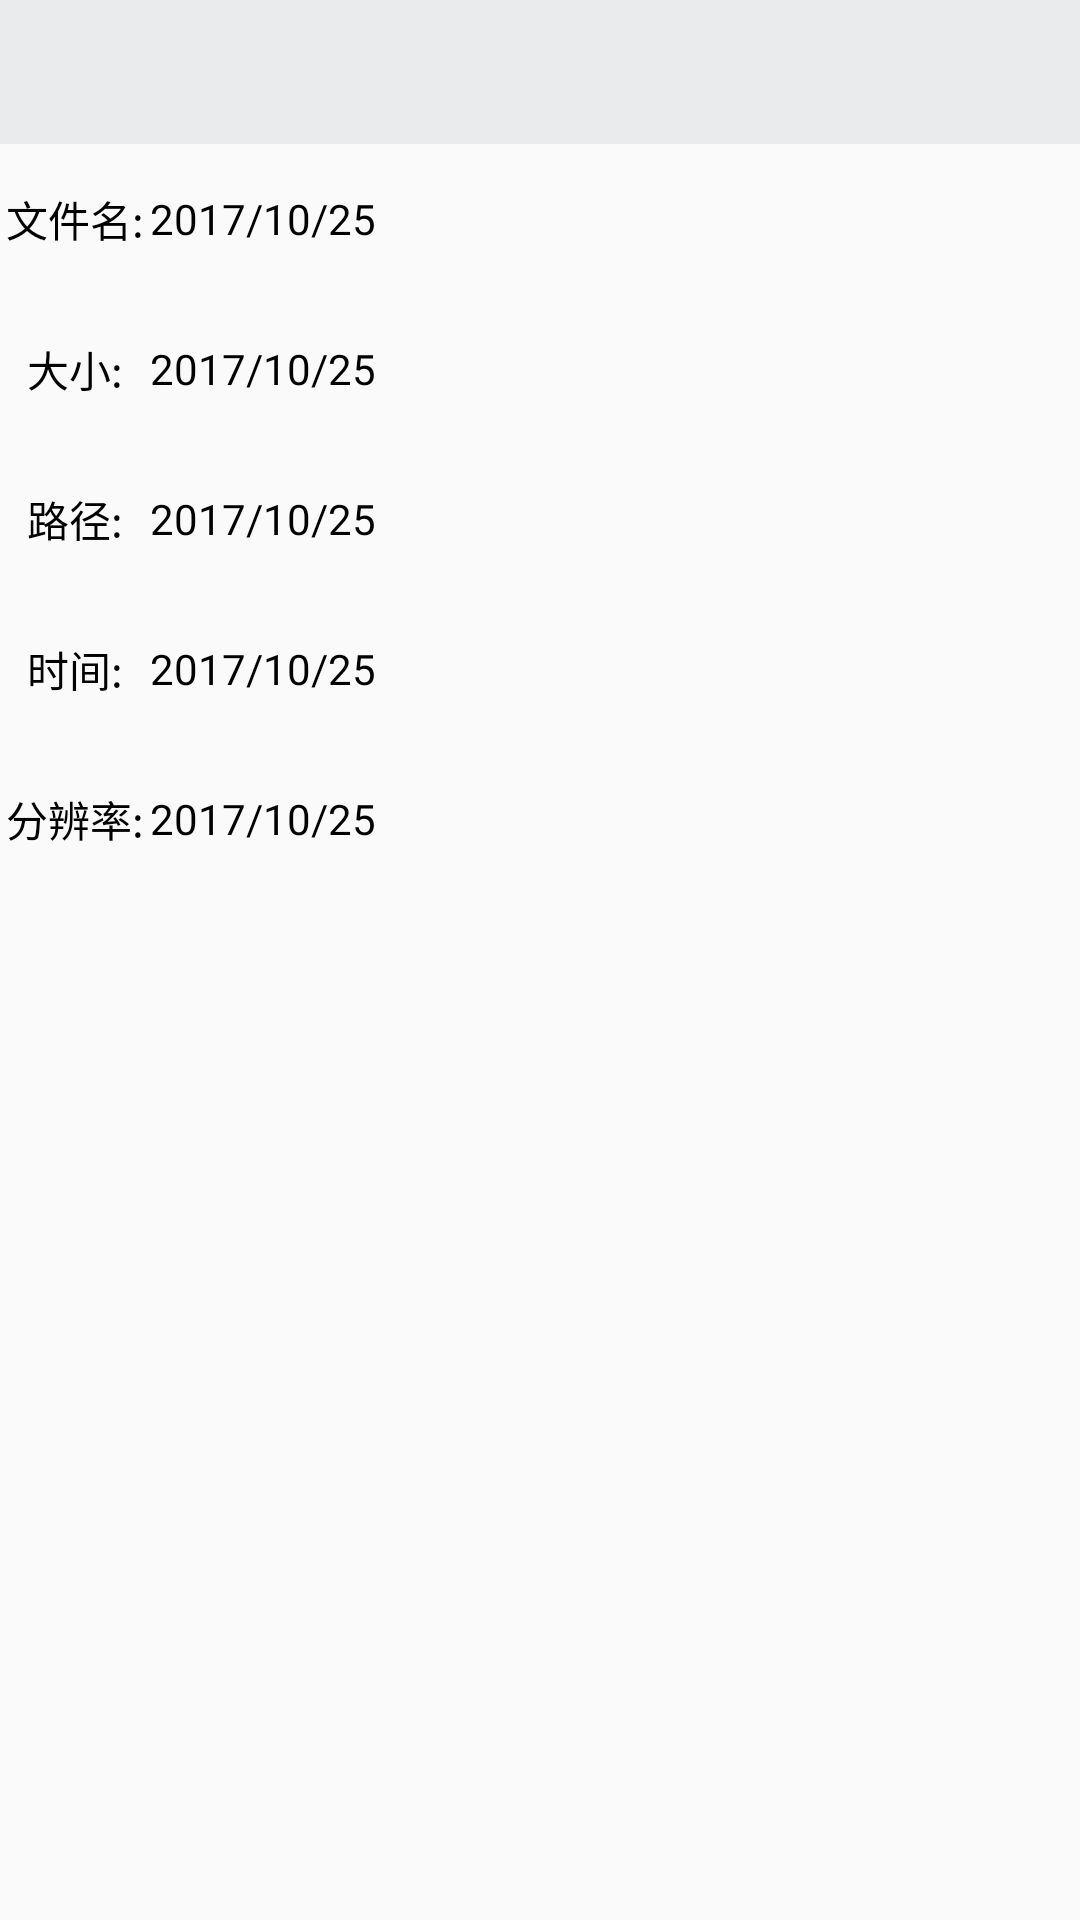

The Android layout XML behind this screen, and the referenced resources:
<!-- AndroidManifest.xml: application theme AppTheme -->
<!-- res/layout/activity_image_info.xml -->
<?xml version="1.0" encoding="utf-8"?>
<LinearLayout xmlns:android="http://schemas.android.com/apk/res/android"
              android:layout_width="match_parent"
              android:layout_height="match_parent"
              android:orientation="vertical">

    <include layout="@layout/toolbar"></include>

    <LinearLayout
        android:layout_width="match_parent"
        android:layout_height="@dimen/dp_50"
        android:orientation="horizontal">

        <TextView
            android:layout_width="@dimen/dp_50"
            android:layout_height="match_parent"
            android:gravity="center"
            android:textColor="@color/black"
            android:text="文件名:"/>

        <TextView
            android:layout_width="match_parent"
            android:layout_height="match_parent"
            android:gravity="center_vertical"
            android:textColor="@color/black"
            android:id="@+id/tv_image_name"
            android:text="2017/10/25"/>

    </LinearLayout>


    <LinearLayout
        android:layout_width="match_parent"
        android:layout_height="@dimen/dp_50"
        android:orientation="horizontal">

        <TextView
            android:layout_width="@dimen/dp_50"
            android:layout_height="match_parent"
            android:gravity="center"
            android:textColor="@color/black"
            android:text="大小:"/>

        <TextView
            android:layout_width="match_parent"
            android:layout_height="match_parent"
            android:gravity="center_vertical"
            android:textColor="@color/black"
            android:id="@+id/tv_image_size"
            android:text="2017/10/25"/>

    </LinearLayout>


    <LinearLayout
        android:layout_width="match_parent"
        android:layout_height="@dimen/dp_50"
        android:orientation="horizontal">

        <TextView
            android:layout_width="@dimen/dp_50"
            android:layout_height="match_parent"
            android:textColor="@color/black"
            android:gravity="center"
            android:text="路径:"/>

        <TextView
            android:layout_width="match_parent"
            android:layout_height="match_parent"
            android:gravity="center_vertical"
            android:textColor="@color/black"
            android:id="@+id/tv_image_path"
            android:text="2017/10/25"/>

    </LinearLayout>


    <LinearLayout
        android:layout_width="match_parent"
        android:layout_height="@dimen/dp_50"
        android:orientation="horizontal">

        <TextView
            android:layout_width="@dimen/dp_50"
            android:layout_height="match_parent"
            android:textColor="@color/black"
            android:gravity="center"
            android:text="时间:"/>

        <TextView
            android:layout_width="match_parent"
            android:layout_height="match_parent"
            android:gravity="center_vertical"
            android:textColor="@color/black"
            android:id="@+id/tv_image_time"
            android:text="2017/10/25"/>

    </LinearLayout>

    <LinearLayout
        android:layout_width="match_parent"
        android:layout_height="@dimen/dp_50"
        android:orientation="horizontal">

        <TextView
            android:layout_width="@dimen/dp_50"
            android:layout_height="match_parent"
            android:textColor="@color/black"
            android:gravity="center"
            android:text="分辨率:"/>

        <TextView
            android:layout_width="match_parent"
            android:layout_height="match_parent"
            android:gravity="center_vertical"
            android:id="@+id/tv_image_resolution"
            android:textColor="@color/black"
            android:text="2017/10/25"/>

    </LinearLayout>

</LinearLayout>
<!-- res/layout/toolbar.xml (included above) -->
<?xml version="1.0" encoding="utf-8"?>
<android.support.v7.widget.Toolbar
    android:id="@+id/toolbar"
    xmlns:android="http://schemas.android.com/apk/res/android"
    android:layout_width="match_parent"
    android:layout_height="@dimen/toolbar_height"
    android:fitsSystemWindows="true"
    android:background="@color/toolbar_background">

    <RelativeLayout
        android:layout_width="match_parent"

        android:layout_height="match_parent">

        <TextView
            android:id="@+id/tv_toolbar_title"
            android:layout_width="wrap_content"
            android:layout_height="match_parent"
            android:gravity="center"
            android:textSize="@dimen/sp_16"
            android:layout_centerInParent="true"
            android:textColor="@color/black"/>
    </RelativeLayout>

</android.support.v7.widget.Toolbar>
<!-- resources referenced by this layout -->
<resources>
  <color name="black">#000000</color>
  <color name="toolbar_background">#e9ebec</color>
  <dimen name="dp_50">50dp</dimen>
  <dimen name="sp_16">16sp</dimen>
  <dimen name="toolbar_height">48dp</dimen>
  <style name="AppTheme" parent="Theme.AppCompat.Light.NoActionBar">
          
          <item name="colorPrimary">@color/colorPrimary</item>
          <item name="colorPrimaryDark">@color/colorPrimaryDark</item>
          <item name="colorAccent">@color/colorAccent</item>
          <item name="toolbarStyle">@style/ClubToolbar</item>
      </style>
  <color name="colorPrimary">#3F51B5</color>
  <color name="colorPrimaryDark">#e9ebec</color>
  <color name="colorAccent">#FF4081</color>
  <style name="ClubToolbar" parent="Widget.AppCompat.Toolbar">
          <item name="contentInsetStart">0dp</item>
      </style>
</resources>
